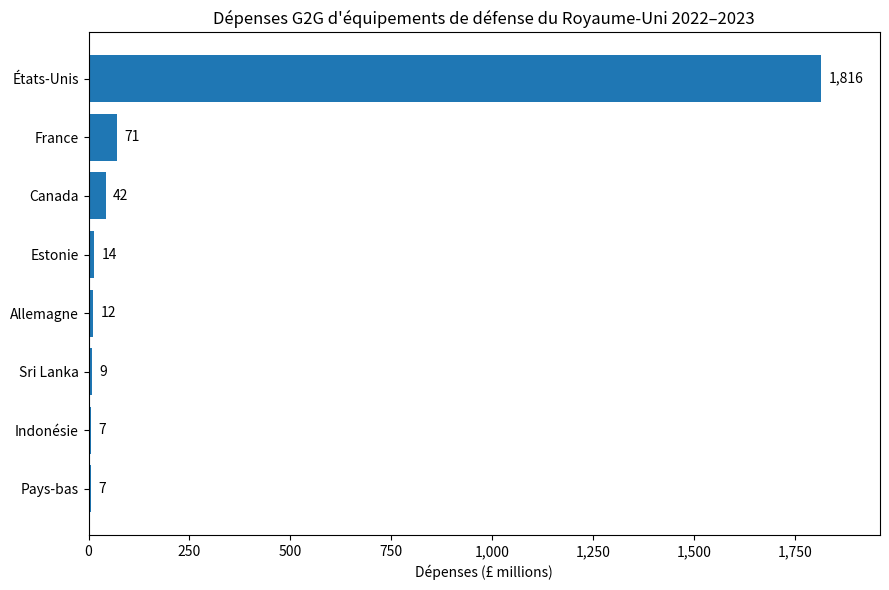

Source code (Python):
import pandas as pd
import matplotlib.pyplot as plt
from matplotlib.ticker import StrMethodFormatter

data = {
    "Country": ["Canada", "Estonie", "France", "Allemagne", "Indonésie", "Pays-bas",
                "Sri Lanka", "États-Unis"],
    "Amount": ["42", "14", "71", "12", "7", "7", "9", "1816"]
}

df = pd.DataFrame(data)

df["Amount"] = pd.to_numeric(df["Amount"])

df = df.sort_values("Amount", ascending=True)

fig, ax = plt.subplots(figsize=(9,6))
ax.barh(df["Country"], df["Amount"])

ax.set_xlabel("Dépenses (£ millions)")
ax.set_title("Dépenses G2G d'équipements de défense du Royaume-Uni 2022–2023")

ax.xaxis.set_major_formatter(StrMethodFormatter("{x:,.0f}"))

max_value = df["Amount"].max()
padding = max_value * 0.01

for i, v in enumerate(df["Amount"]):
    ax.text(v + padding, i, f"{v:,.0f}", va='center')

ax.set_xlim(0, max_value * 1.08)

plt.tight_layout()
#plt.savefig("figure_bar.pdf", bbox_inches="tight")
#plt.savefig("figure_bar.png", dpi=300, bbox_inches="tight")
plt.show()
